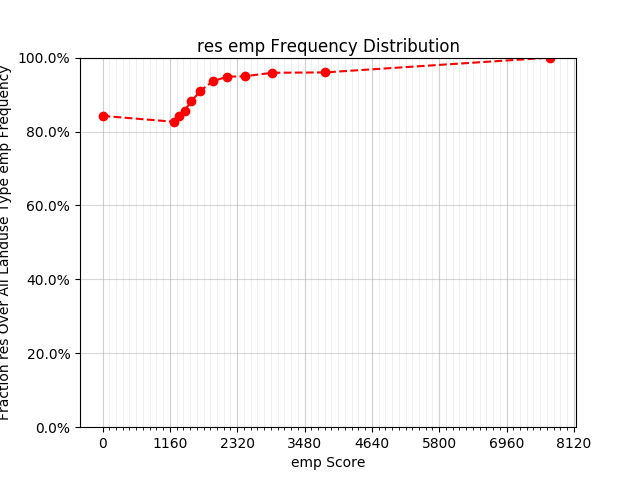

The data file committed next to this chart (first rows):
x, y
0.00000, 0.8423
1236, 0.8263
1317, 0.841
1412, 0.8569
1531, 0.8816
1684, 0.9097
1896, 0.9355
2141, 0.9483
2446, 0.9494
2925, 0.959
3827, 0.9599
7717, 1
